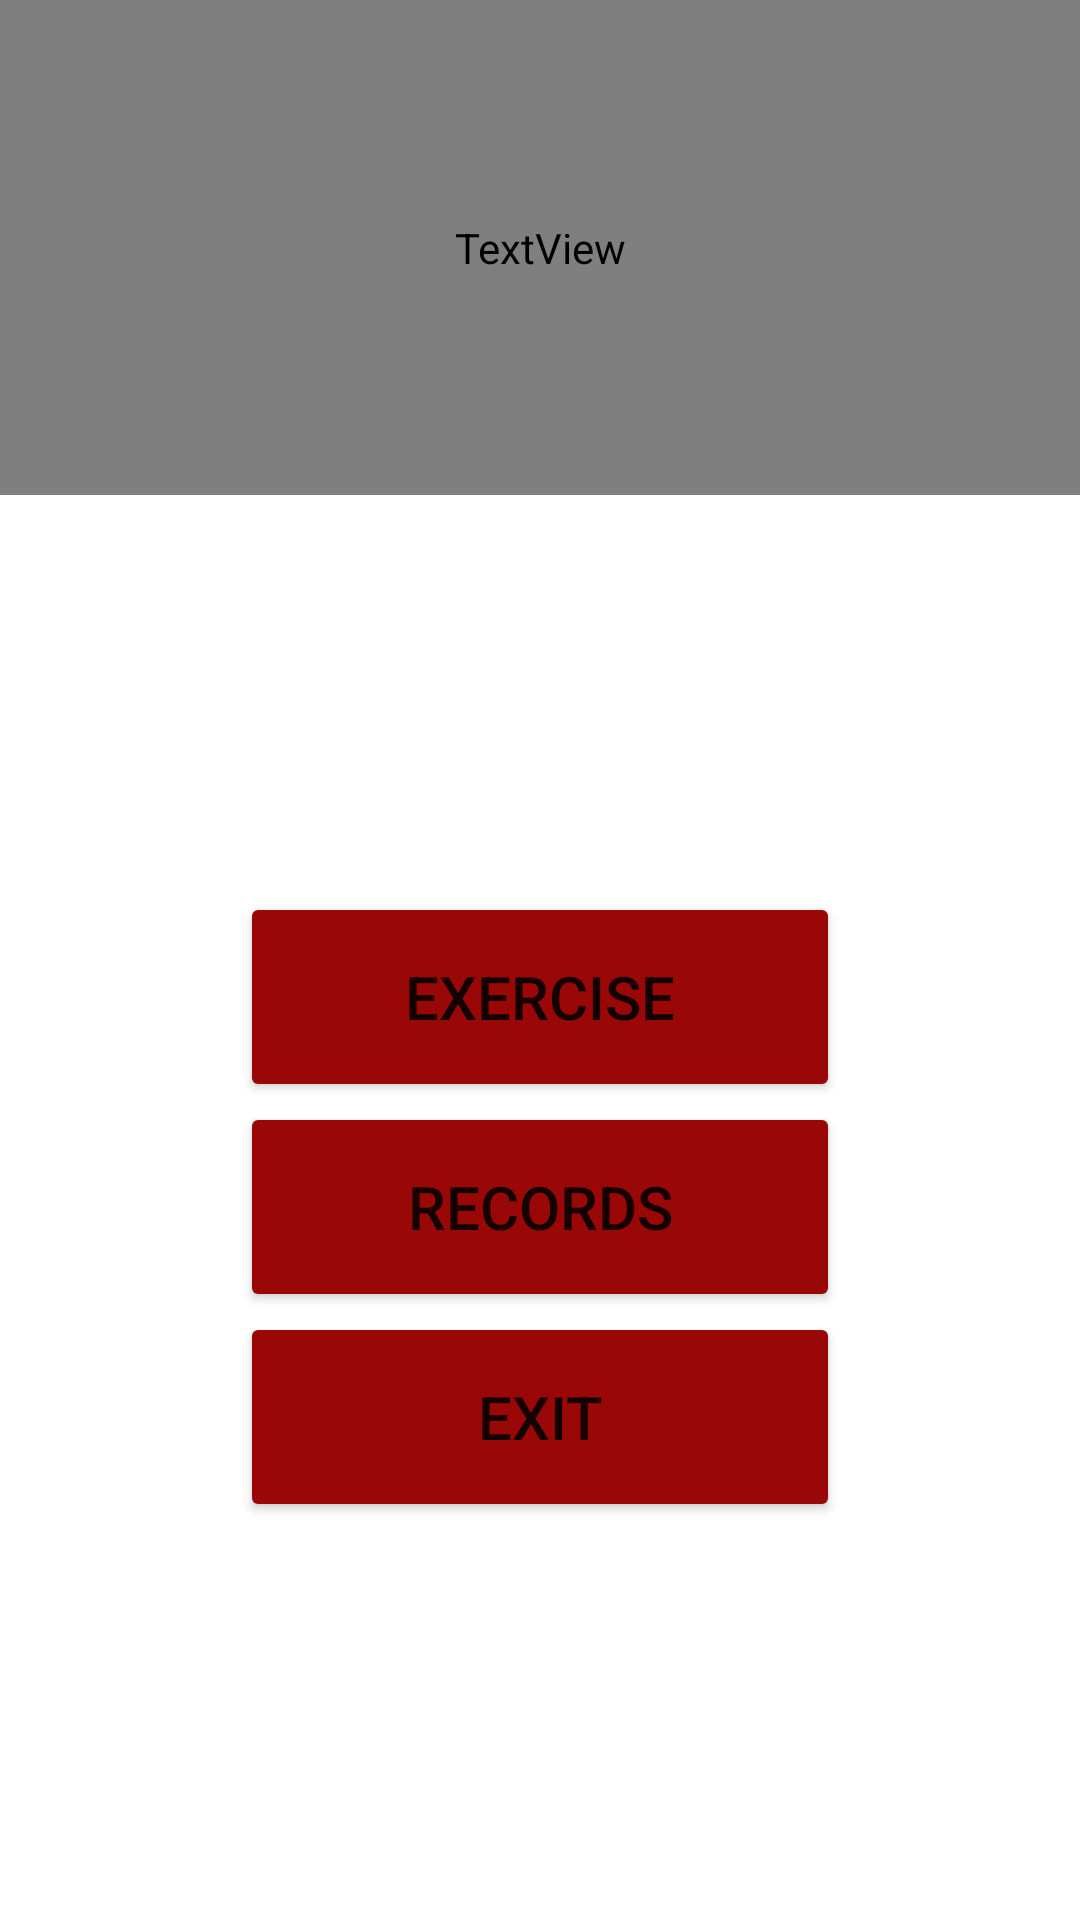

This screen was rendered from an Android layout file. Write that file and the resources it references.
<!-- AndroidManifest.xml: application theme Theme.RunningApp -->
<!-- res/layout/activity_main.xml -->
<?xml version="1.0" encoding="utf-8"?>
<LinearLayout xmlns:android="http://schemas.android.com/apk/res/android"
    xmlns:app="http://schemas.android.com/apk/res-auto"
    xmlns:tools="http://schemas.android.com/tools"
    android:layout_width="match_parent"
    android:layout_height="match_parent"
    android:backgroundTint="@color/broken_white"
    android:orientation="vertical"
    tools:context=".MainActivity">

    <TextView
        android:id="@+id/MainTitleTv"
        android:layout_width="match_parent"
        android:layout_height="165dp"
        android:fontFamily="@font/aldrich"
        android:gravity="center_horizontal|center_vertical"
        android:shadowRadius="100"
        android:text="Run For Your Life"
        android:textColor="@color/dark_red"
        android:textSize="50sp" />

    <TableLayout
        android:layout_width="match_parent"
        android:layout_height="match_parent"
        android:gravity="center_vertical">

        <TableRow
            android:layout_width="20dp"
            android:layout_height="20dp"
            android:gravity="center_horizontal">

            <Button
                android:id="@+id/exerciseBtn"
                android:layout_width="200dp"
                android:layout_height="70dp"
                android:backgroundTint="@color/dark_red"
                android:text="Exercise"
                android:textSize="20sp"
                app:cornerRadius="75dp" />
        </TableRow>

        <TableRow
            android:layout_width="30dp"
            android:layout_height="84dp"
            android:gravity="center_horizontal">

            <Button
                android:id="@+id/recordsBtn"
                android:layout_width="200dp"
                android:layout_height="70dp"
                android:backgroundTint="@color/dark_red"
                android:text="Records"
                android:textSize="20sp"
                app:cornerRadius="75dp" />
        </TableRow>

        <TableRow
            android:layout_width="30dp"
            android:layout_height="64dp"
            android:gravity="center_horizontal">

            <Button
                android:id="@+id/exitBtn"
                android:layout_width="200dp"
                android:layout_height="70dp"
                android:backgroundTint="@color/dark_red"
                android:text="Exit"
                android:textSize="20sp"
                app:cornerRadius="75dp" />

        </TableRow>

    </TableLayout>

</LinearLayout>
<!-- resources referenced by this layout -->
<resources>
  <color name="broken_white">#F8ECEC</color>
  <color name="dark_red">#9A0707</color>
  <style name="Theme.RunningApp" parent="Theme.MaterialComponents.DayNight.DarkActionBar">
  
          
          <item name="colorPrimary">@color/dark_red</item>
          <item name="colorPrimaryVariant">#ff0000</item>
          <item name="colorOnPrimary">@color/white</item>
          
          <item name="colorSecondary">@color/teal_200</item>
          <item name="colorSecondaryVariant">@color/teal_700</item>
          <item name="colorOnSecondary">@color/black</item>
          
          <item name="android:statusBarColor">?colorPrimary</item>
          
      </style>
  <color name="white">#FFFFFFFF</color>
  <color name="teal_200">#FF03DAC5</color>
  <color name="teal_700">#FF018786</color>
  <color name="black">#FF000000</color>
</resources>
